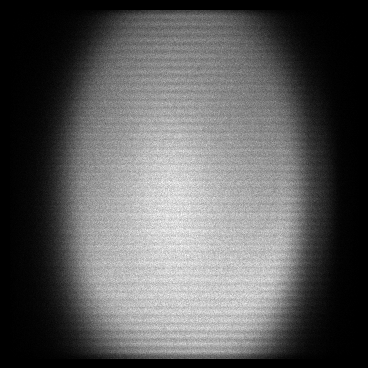

Data behind this chart, as committed beside it:
x, y, count
10, 57, 1
10, 58, 1
10, 65, 1
10, 70, 1
10, 71, 1
10, 75, 1
10, 77, 1
10, 93, 1
10, 100, 1
10, 105, 1
10, 107, 1
10, 108, 1
10, 109, 1
10, 114, 1
10, 115, 1
10, 116, 1
10, 117, 2
10, 118, 1
10, 119, 1
10, 120, 1
10, 123, 1
10, 124, 1
10, 125, 3
10, 126, 4
10, 128, 1
10, 129, 1
10, 130, 1
10, 132, 1
10, 133, 1
10, 134, 1
10, 135, 2
10, 136, 1
10, 137, 2
10, 141, 3
10, 144, 1
10, 145, 2
10, 146, 2
10, 148, 1
10, 149, 1
10, 151, 4
10, 152, 2
10, 153, 1
10, 156, 1
10, 157, 3
10, 158, 4
10, 159, 1
10, 161, 2
10, 162, 3
10, 163, 1
10, 164, 1
10, 165, 3
10, 166, 1
10, 167, 5
10, 168, 3
10, 171, 1
10, 172, 5
10, 173, 1
10, 174, 2
10, 175, 2
10, 178, 3
... 116,256 more rows
